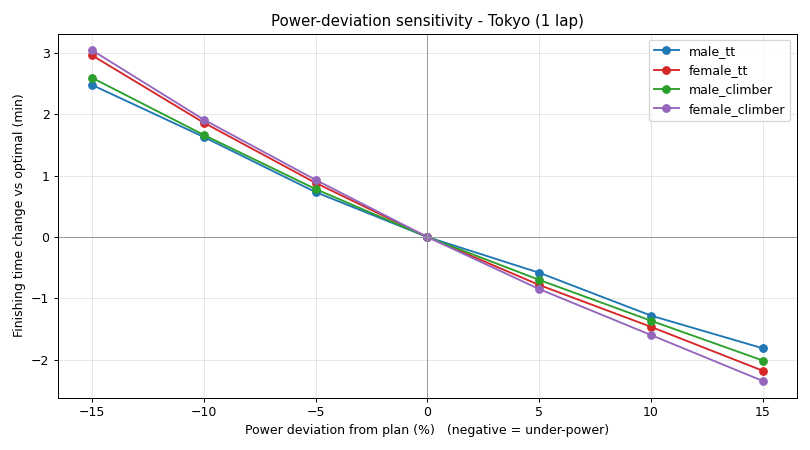

Data behind this chart, as committed beside it:
rider, course, deviation_pct, time_min, delta_vs_optimal_min
male_tt, Tokyo, -15, 32.07, 2.48
male_tt, Tokyo, -10, 31.22, 1.63
male_tt, Tokyo, -5, 30.32, 0.73
male_tt, Tokyo, 0, 29.58, 0.0
male_tt, Tokyo, 5, 29.0, -0.58
male_tt, Tokyo, 10, 28.3, -1.28
male_tt, Tokyo, 15, 27.77, -1.82
female_tt, Tokyo, -15, 36.7, 2.97
female_tt, Tokyo, -10, 35.6, 1.87
female_tt, Tokyo, -5, 34.62, 0.88
female_tt, Tokyo, 0, 33.73, 0.0
female_tt, Tokyo, 5, 32.95, -0.78
female_tt, Tokyo, 10, 32.27, -1.47
female_tt, Tokyo, 15, 31.55, -2.18
male_climber, Tokyo, -15, 34.87, 2.6
male_climber, Tokyo, -10, 33.93, 1.67
male_climber, Tokyo, -5, 33.05, 0.78
male_climber, Tokyo, 0, 32.27, 0.0
male_climber, Tokyo, 5, 31.57, -0.7
male_climber, Tokyo, 10, 30.9, -1.37
male_climber, Tokyo, 15, 30.25, -2.02
female_climber, Tokyo, -15, 39.08, 3.05
female_climber, Tokyo, -10, 37.95, 1.92
female_climber, Tokyo, -5, 36.97, 0.93
female_climber, Tokyo, 0, 36.03, 0.0
female_climber, Tokyo, 5, 35.18, -0.85
female_climber, Tokyo, 10, 34.43, -1.6
female_climber, Tokyo, 15, 33.68, -2.35
